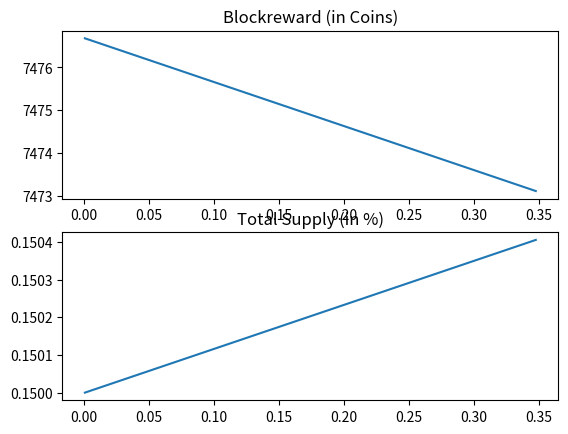

Source code (Python):
import matplotlib.pyplot as plt

################
###   VARS   ###
################

m = 2**64-1           # Maximum Supply, usually 2**64 - 1
u = 10**9             # How many atomic units form one coin (10**decimals)
premine = 0.15        # Premine, in percent. Example: 0.15 or 15%
blocktime = 30        # Blocktime in seconds
blockheight = 1000    # Calculate reward till this blockheight.
emission_factor = 21  # Emission Factor, can be found in src/cryptnote_config.h or src/config/CryptoNoteConfig.h

################
###   CODE   ###
################

# Do not change unless you know what you're doing

blocktime = blocktime/86400 # Blocktime in Days
reward = [int(premine*m)]   # Reward of First block (premine)
supply = [int(premine*m)]   # Supply after First block (premine)
x = [blocktime]             # Time of first Block

for j in range(blockheight):
	s = supply[-1]
	r = (m-s)>>emission_factor
	if r < u:
		r = u
	reward.append(r)
	supply.append(s+r)
	x.append(x[-1]+blocktime)

plt.close()
plt.subplot(211)
for i in range(len(reward)):
	reward[i] = reward[i]/u
for i in range(len(supply)):
	supply[i] = supply[i]/(m)
plt.title('Blockreward (in Coins)')
plt.plot(x[1:],reward[1:])
plt.subplot(212)
plt.title('Total Supply (in %)')
plt.plot(x[1:],supply[1:])
plt.show(block=False)
input()
